The GitHub repository spatial-data-discovery/spatial-data-discovery.github.io contains a labelled image folder "resnet50_flowering_image_data_sample" with 2 categories: flowering, not flowering. Examples follow, each with its label.

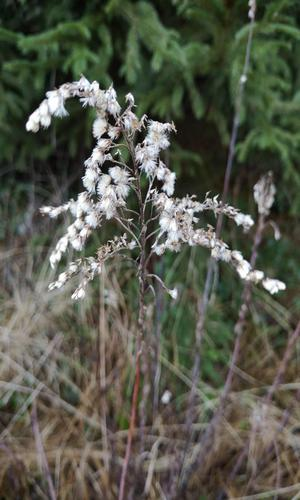
Label: not flowering

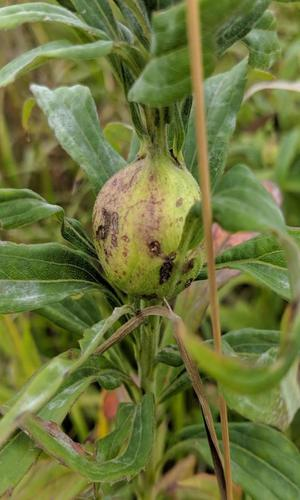
Label: flowering

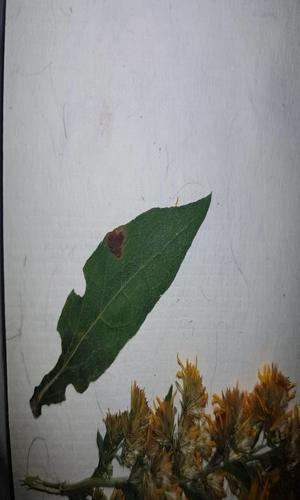
Label: not flowering

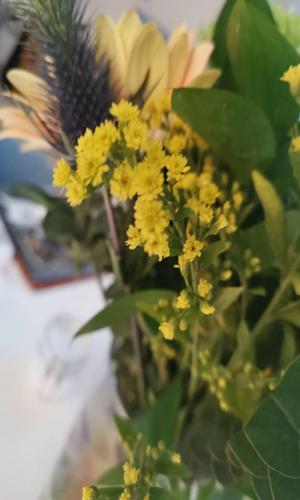
Label: flowering

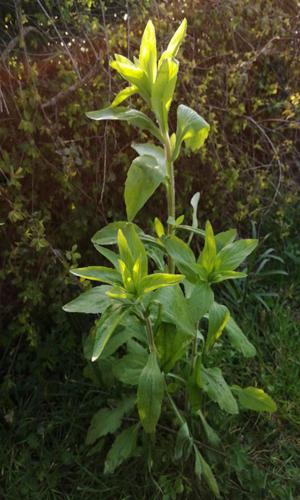
Label: not flowering

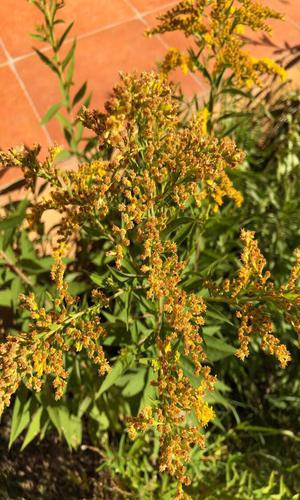
Label: flowering
